Dataset: images (GitHub, GiancarlosMamaniBenitez/Dataset). Classes: durazno, mandarin orange, manzana, platano.

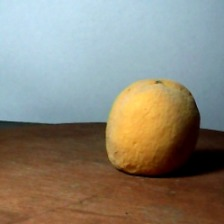
Label: durazno

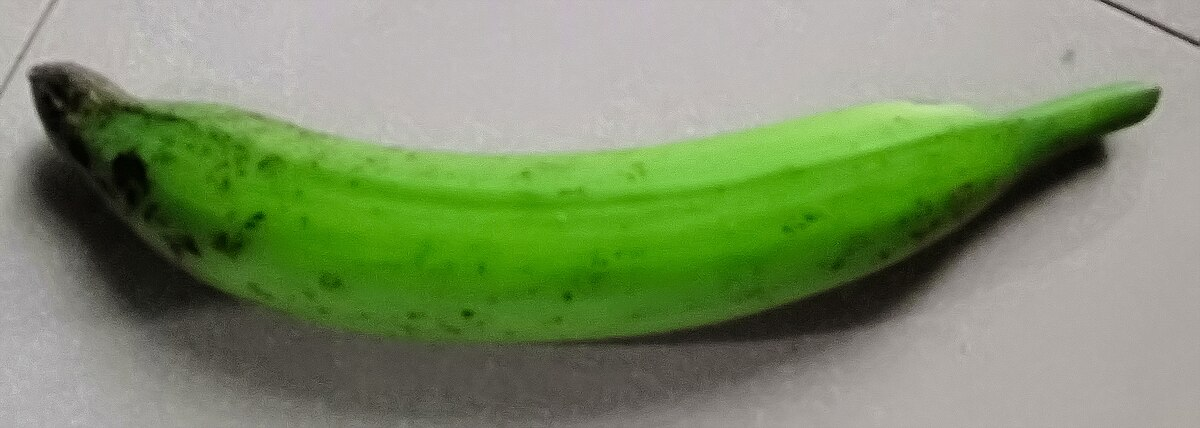
Label: platano

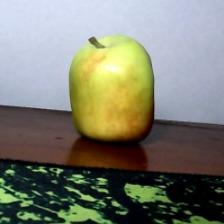
Label: manzana

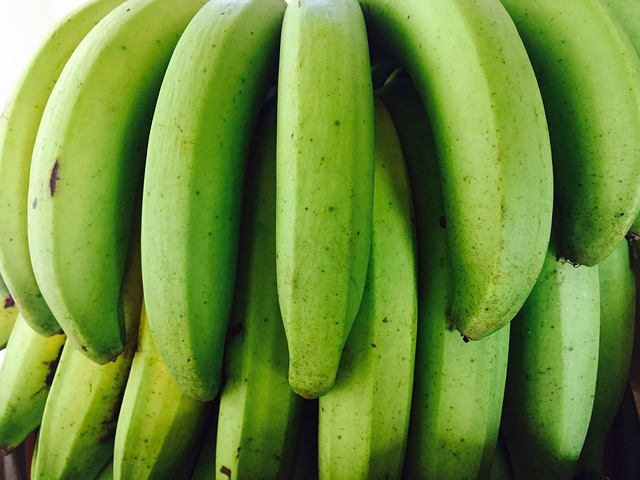
Label: platano

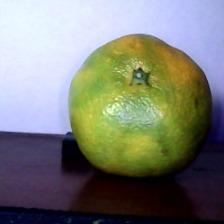
Label: mandarin orange

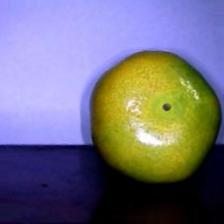
Label: mandarin orange
